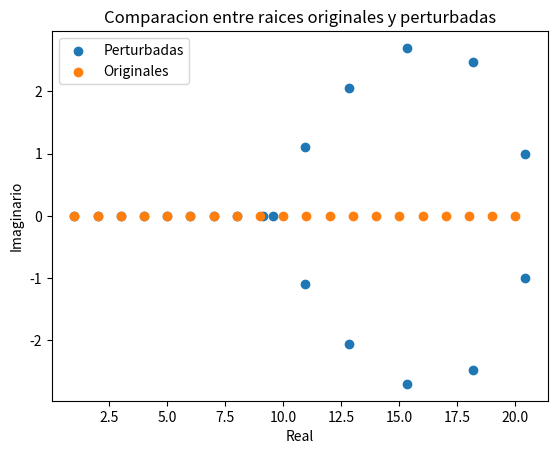

The script that saved this image:
import numpy as np
import matplotlib.pyplot as plt

w_roots = np.arange(1, 21)
W = np.poly(w_roots)
perturb = np.zeros_like(W)
perturb[1] = 1e-7
W_perturb = W + perturb
perturbed_roots = np.roots(W_perturb)
w_roots = np.sort(w_roots)
perturbed_roots = np.sort(perturbed_roots)
x_pert = [i.real for i in perturbed_roots]
y_pert = [i.imag for i in perturbed_roots]
plt.scatter(x_pert, y_pert)
x = [i.real for i in w_roots]
y = [i.imag for i in w_roots]
plt.scatter(x, y)
plt.ylabel('Imaginario')
plt.xlabel('Real')
plt.title('Comparacion entre raices originales y perturbadas')
plt.legend(['Perturbadas', 'Originales'])
plt.show()